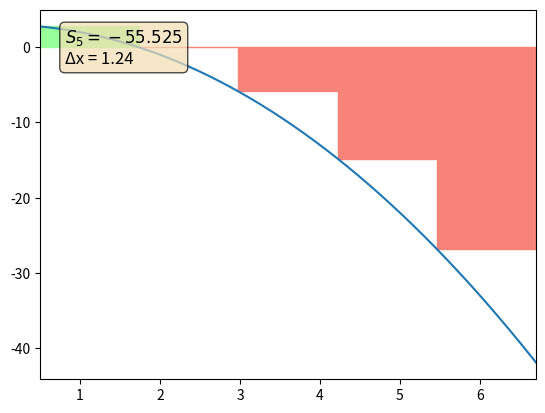

Source code (Python):
import numpy as np
import matplotlib.pyplot as plt
import matplotlib.patches as patches


GREEN_HEX = '#99FF99'
RED_HEX = '#F88379'


def compute_nth_riemann_sum(n: int, func: str, a: float, b: float, endpoint_method: str) -> tuple:
    delta_x = (b - a) / n  # Used as a step value, defined as commonly used in class
    sum = 0  # Tracks total value of the sum
    rectangles = []  # Keeps a history of the area we've summed. This is used purely for visualization

    # Python's range isn't inclusive of the end variable so add one (so the last value is n)
    for i in range(1, n + 1):
        # xᵢ = a + iΔx
        x_i_minus_1 = a + ((i - 1) * delta_x)
        x_i = a + (i * delta_x)

        # Determine what point to evaluate f at
        if endpoint_method == "Left":
            sample_point = x_i_minus_1
        elif endpoint_method == "Right":
            sample_point = x_i
        elif endpoint_method == "Middle":
            sample_point = (x_i_minus_1 + x_i) / 2
        else:
            raise ArithmeticError("Unknown sampling method " + endpoint_method)

        # Evaluate f(xᵢ*) (where xᵢ* = sample_point as chosen above)
        # (We use the fact Python is a dynamic language to simply evaluate the function as code)
        f_at_sample = eval(func, {"x": sample_point})

        # Multiply by Δx and sum (doing this in a loop is equal to sigma notation)
        sum += f_at_sample * delta_x

        # Store the coordinates of the area we calculated the area of to visualize later
        # (The data is ordered like this so it can be passed directly into matplotlib)
        rectangles.append((
            (x_i_minus_1, 0),
            delta_x,
            f_at_sample
        ))

    return sum, delta_x, rectangles


def plot_riemann_sum(n: int, func: str, a: float, b: float, sum: float, delta_x: float, rectangles: list):
    # Evenly distributes 500 points between a and b, evaluates
    # func at each point, and plots the results
    x = np.linspace(a, b, num=500)
    y = eval(func)

    plt.plot(x, y)

    # Plot the rectangles (whose areas we summed to produce the Riemann sum)
    for rectangle in rectangles:
        plt.gca().add_patch(
            patches.Rectangle(
                *rectangle,
                # Positive area (y > 0) is green, negative area is red
                color=GREEN_HEX if rectangle[2] > 0 else RED_HEX
            )
        )

    # Draw a box at the top left showing the actual sum and the value of delta x
    plt.gca().text(
        0.05,
        0.95,
        r"$S_{" + str(n) + "} = " + str(round(sum, 3)) + "$"  # Some nice LaTeX to subscript
        "\n"
        "Δx = " + str(round(delta_x, 3)),
        transform=plt.gca().transAxes,
        fontsize=12,
        verticalalignment="top",
        bbox={
            "boxstyle": "round",
            "facecolor": "wheat",
            "alpha": 0.7
        }
    )

    plt.xlim(a, b)  # Fixes an issue where the graph would cut out the first and last rectangle
    plt.show()


def main() -> None:
    func = "-x^2 + 3".replace("^", "**")
    n = 5
    a = 0.5
    b = 6.7
    endpoint_method = "Left"

    sum, delta_x, rectanges = compute_nth_riemann_sum(n, func, a, b, endpoint_method)
    plot_riemann_sum(n, func, a, b, sum, delta_x, rectanges)


if __name__ == '__main__':
    main()
